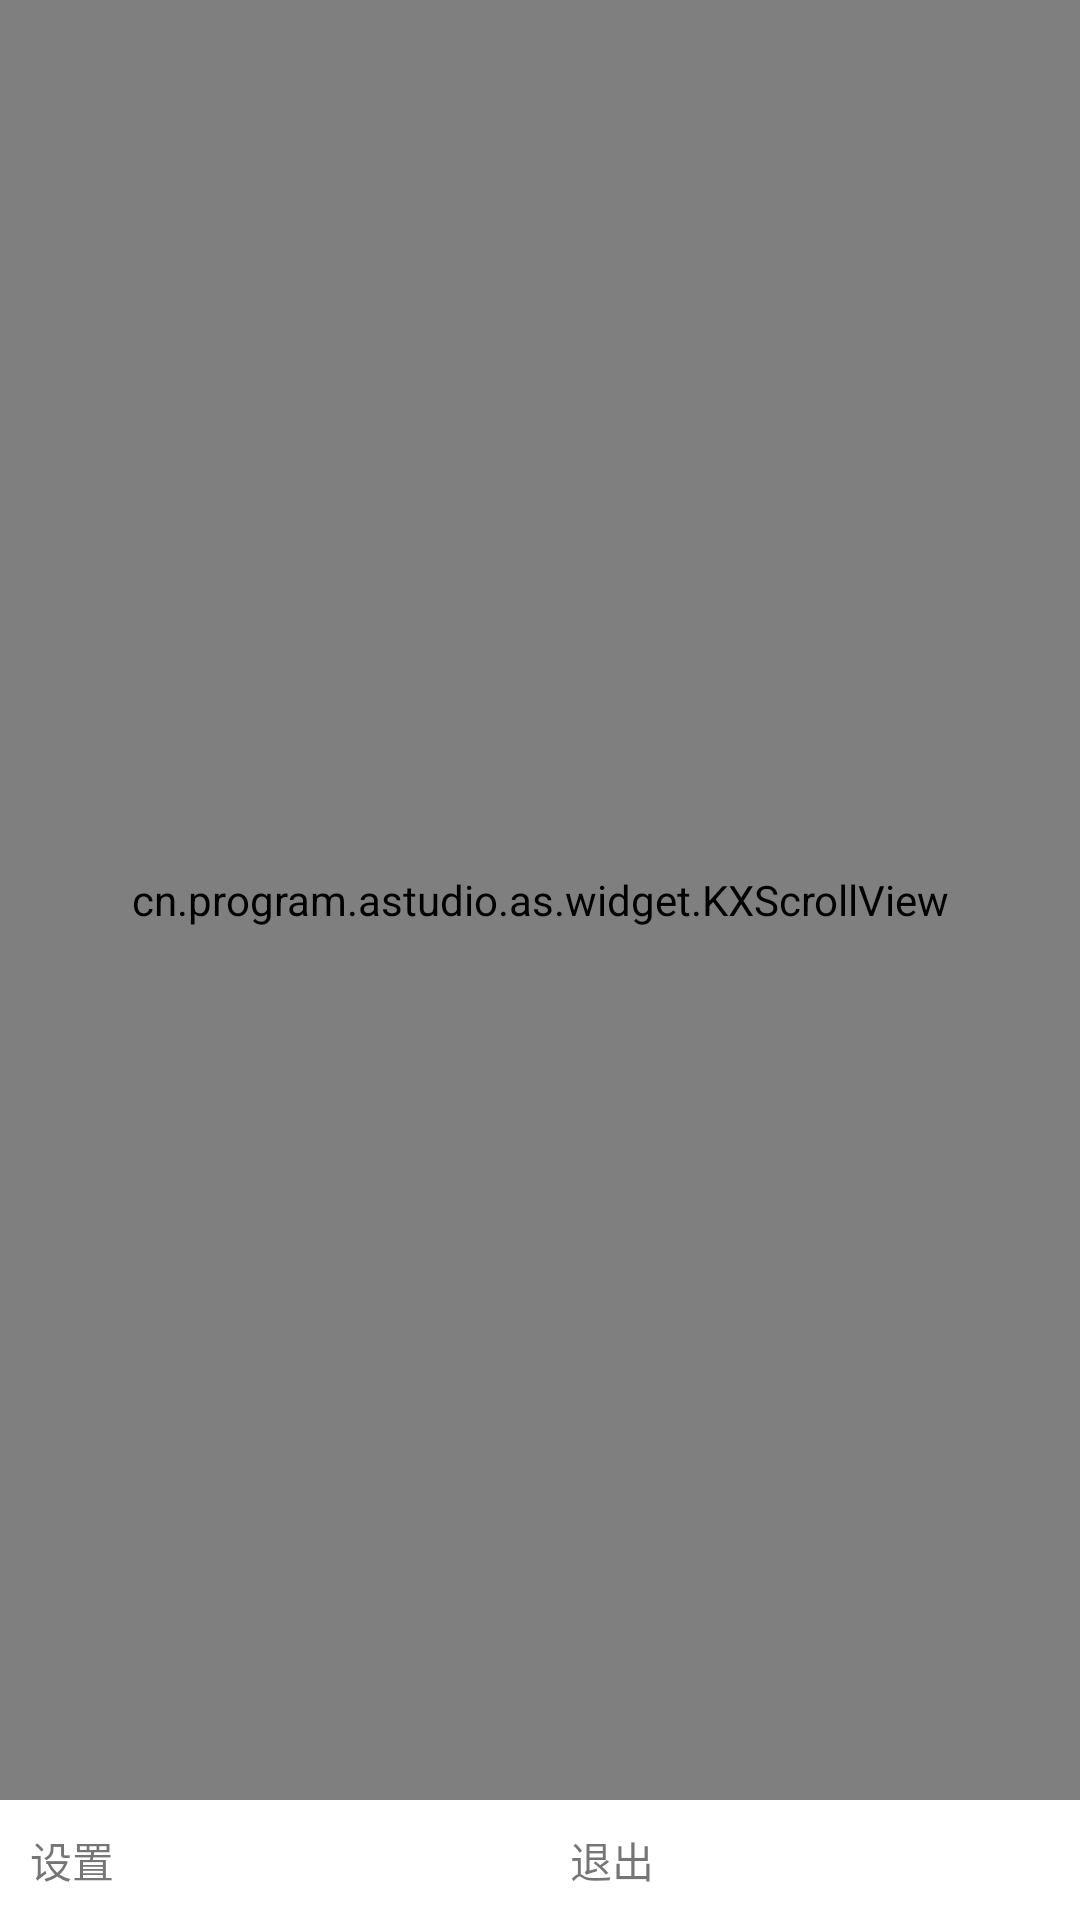

This screen was rendered from an Android layout file. Write that file and the resources it references.
<!-- AndroidManifest.xml: application theme AppBaseTheme -->
<!-- res/layout/activity_main_drawernavigation.xml -->
<?xml version="1.0" encoding="utf-8"?>
<LinearLayout xmlns:android="http://schemas.android.com/apk/res/android"
    android:layout_width="220dp"
    android:layout_height="match_parent"
    xmlns:tools="http://schemas.android.com/tools"
    android:background="@color/white"
    android:orientation="vertical"
    tools:showIn=".ui.MainActivity">

    <LinearLayout
        android:layout_height="0dp"
        android:layout_width="match_parent"
        android:layout_weight="1"
         android:orientation="vertical">


        <cn.program.astudio.as.widget.KXScrollView
            android:layout_width="match_parent"
            android:layout_height="match_parent">

            <LinearLayout
                android:layout_width="match_parent"
                android:layout_height="match_parent"
                android:orientation="vertical">

                <RadioGroup
                    android:id="@+id/navmenu_rg"
                    android:layout_width="match_parent"
                    android:layout_height="wrap_content"
                    android:showDividers="middle"
                    android:dividerPadding="@dimen/space_4"
                    android:divider="@drawable/divider">

                    <RadioButton
                        android:id="@+id/navmenu_rbtn_problem"
                        style="@style/NavMenuRadioStyle"
                        android:text="@string/drawer_menu_problem_text"/>

                    <RadioButton
                        android:id="@+id/navmenu_rbtn_content"
                        style="@style/NavMenuRadioStyle"
                        android:text="@string/drawer_menu_contest_text"/>

                    <RadioButton
                        android:id="@+id/navmenu_rbtn_proxy"
                        style="@style/NavMenuRadioStyle"
                        android:text="@string/drawer_menu_proxy_text"/>
                </RadioGroup>

                <View
                    android:layout_width="match_parent"
                    android:layout_height="2dp"
                    android:background="@color/black"/>

                <TextView
                    android:id="@+id/navmenu_btn_pasteboard"
                    style="@style/NavMenuButtonStyle"
                    android:text="@string/drawer_menu_pasteboard_text"/>

                <View
                    android:layout_width="match_parent"
                    android:layout_height="1dp"
                    android:background="@color/gray"/>

                <TextView
                    android:id="@+id/navmenu_btn_starcontent"
                    style="@style/NavMenuButtonStyle"
                    android:text="@string/drawer_menu_starcontent_text"/>
                </LinearLayout>
        </cn.program.astudio.as.widget.KXScrollView>
    </LinearLayout>

    <LinearLayout
        android:layout_width="match_parent"
        android:layout_height="40dp"
        android:orientation="horizontal">

        <TextView
            android:id="@+id/navmenu_setting"
            android:layout_width="0dp"
            android:layout_height="match_parent"
            android:layout_weight="1"
            android:background="@drawable/color_white2gray_press"
            android:drawableLeft="@drawable/drawer_menu_setting_press"
            android:paddingLeft="10dp"
            android:gravity="center_vertical"
            android:text="@string/drawer_menu_setting_text"/>

        <TextView
            android:id="@+id/navmenu_exit"
            android:layout_width="0dp"
            android:layout_height="match_parent"
            android:layout_weight="1"
            android:background="@drawable/color_white2gray_press"
            android:drawableLeft="@drawable/drawer_menu_exit_press"
            android:paddingLeft="10dp"
            android:gravity="center_vertical"
            android:text="@string/drawer_menu_exit_text"/>

    </LinearLayout>
</LinearLayout>
<!-- resources referenced by this layout -->
<resources>
  <color name="black">#333333</color>
  <color name="gray">#999999</color>
  <color name="white">#FFFFFF</color>
  <dimen name="space_4">4.0dip</dimen>
  <!-- drawable color_white2gray_press (drawable) -->
  <?xml version="1.0" encoding="utf-8"?>
  <selector xmlns:android="http://schemas.android.com/apk/res/android">
  
      <item android:drawable="@color/lightgray" android:state_pressed="true" ></item>
  
      <item android:drawable="@color/white"></item>
  </selector>
  <!-- drawable divider (drawable) -->
  <?xml version="1.0" encoding="utf-8"?>
  <shape xmlns:android="http://schemas.android.com/apk/res/android"
      android:shape="rectangle">
  
      <solid android:color="@color/gray"/>
      <size android:height="1dp"/>
  
  </shape>
  <!-- drawable drawer_menu_exit_press (drawable) -->
  <?xml version="1.0" encoding="utf-8"?>
  <selector xmlns:android="http://schemas.android.com/apk/res/android">
  
      <item android:drawable="@mipmap/drawer_menu_icon_exit_over" android:state_pressed="true" />
  
      <item android:drawable="@mipmap/drawer_menu_icon_exit_nor" />
  </selector>
  <!-- drawable drawer_menu_setting_press (drawable) -->
  <?xml version="1.0" encoding="utf-8"?>
  <selector xmlns:android="http://schemas.android.com/apk/res/android">
  
      <item android:drawable="@mipmap/drawer_menu_icon_setting_over" android:state_pressed="true" />
  
      <item android:drawable="@mipmap/drawer_menu_icon_setting_nor" />
  </selector>
  <string name="drawer_menu_contest_text">比赛</string>
  <string name="drawer_menu_exit_text">退出</string>
  <string name="drawer_menu_pasteboard_text">粘贴板</string>
  <string name="drawer_menu_problem_text">题库</string>
  <string name="drawer_menu_proxy_text">代理</string>
  <string name="drawer_menu_setting_text">设置</string>
  <string name="drawer_menu_starcontent_text">收藏夹</string>
  <style name="NavMenuButtonStyle">
          <item name="android:layout_width">match_parent</item>
          <item name="android:layout_height">55dp</item>
          <item name="android:background">@drawable/color_white2gray_press</item>
          <item name="android:textColor">@color/black</item>
          <item name="android:padding">16dp</item>
          <item name="android:textSize">@dimen/text_size_20</item>
      </style>
  <style name="NavMenuRadioStyle">
          <item name="android:layout_width">match_parent</item>
          <item name="android:layout_height">55dp</item>
          <item name="android:background">@drawable/color_white2gray_check</item>
          <item name="android:button">@null</item>
          <item name="android:padding">16dp</item>
          <item name="android:textSize">@dimen/text_size_20</item>
      </style>
  <style name="AppBaseTheme" parent="@style/Theme.AppCompat.Light">
          <item name="android:textColorPrimary">@color/black</item>
          <item name="colorAccent">@color/pressed_gitlab</item>
  
      </style>
  <color name="lightgray">#CCCCCC</color>
  <dimen name="text_size_20">20.0dip</dimen>
  <!-- drawable color_white2gray_check (drawable) -->
  <?xml version="1.0" encoding="utf-8"?>
  <selector xmlns:android="http://schemas.android.com/apk/res/android">
  
      <item android:drawable="@color/lightgray" android:state_checked="true" ></item>
  
      <item android:drawable="@color/white"></item>
  </selector>
  <color name="pressed_gitlab">#CC30A1BA</color>
</resources>
